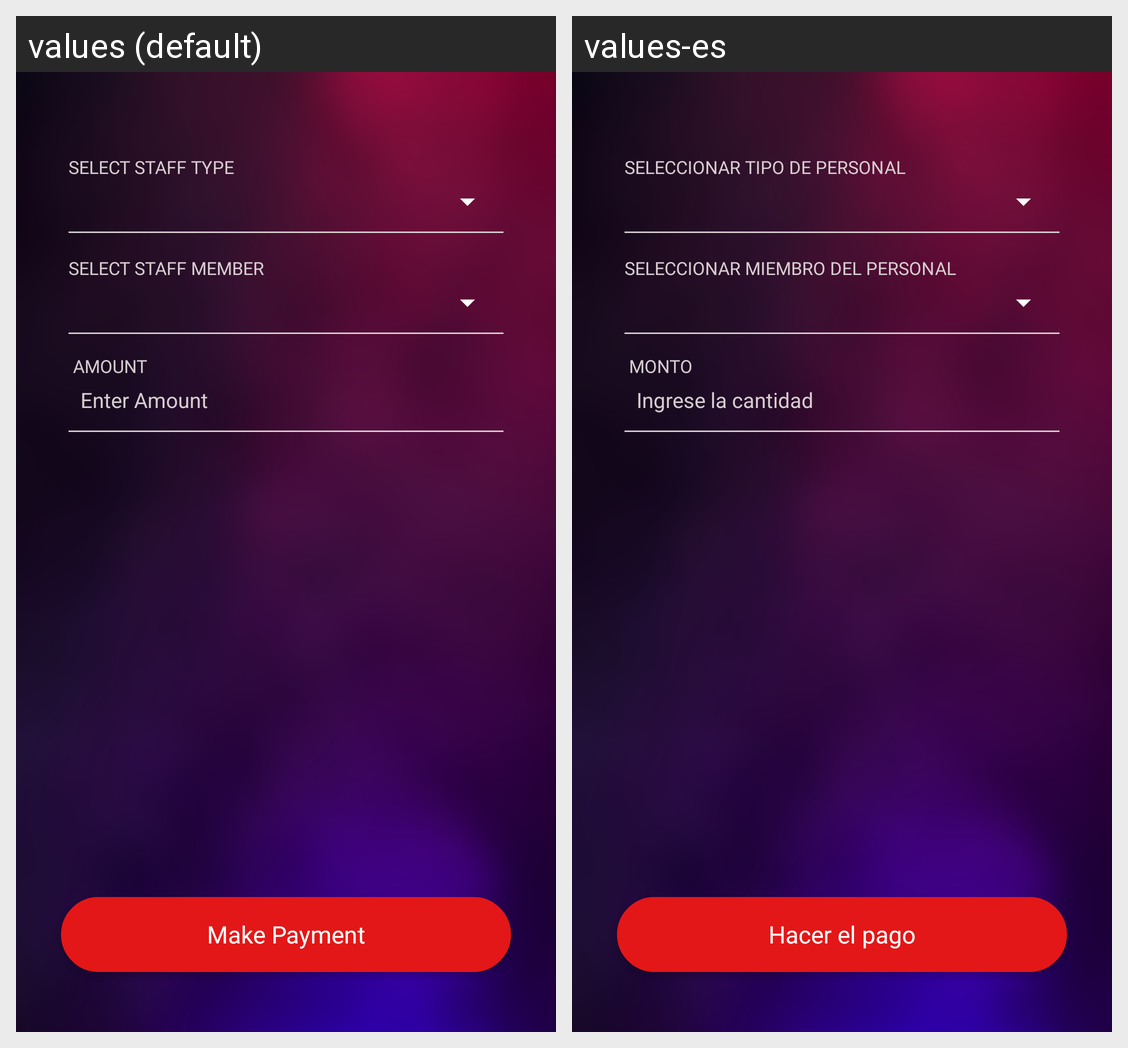

The Android screen above is rendered under two locales of the same app. Produce the string resources it draws, with the default and per-locale values.
Android screen res/layout/fragment_high_five.xml rendered under 2 locales, left to right: values (default), values-es. Device: Nexus 5 (rendered at 1080×1920; each locale shown at half size, 540×960, under a caption strip naming it); theme Theme.Lg_project.
Strings drawn on this screen, with the default value and each locale's value (text and hints the layout hard-codes, and strings that could not be matched under every locale, appear in the picture but are not listed):

staff_type
  values: SELECT STAFF TYPE
  values-es: SELECCIONAR TIPO DE PERSONAL

staff_member
  values: SELECT STAFF MEMBER
  values-es: SELECCIONAR MIEMBRO DEL PERSONAL

amount
  values: AMOUNT
  values-es: MONTO

enter_amount
  values: Enter Amount
  values-es: Ingrese la cantidad

make_payment
  values: Make Payment
  values-es: Hacer el pago
